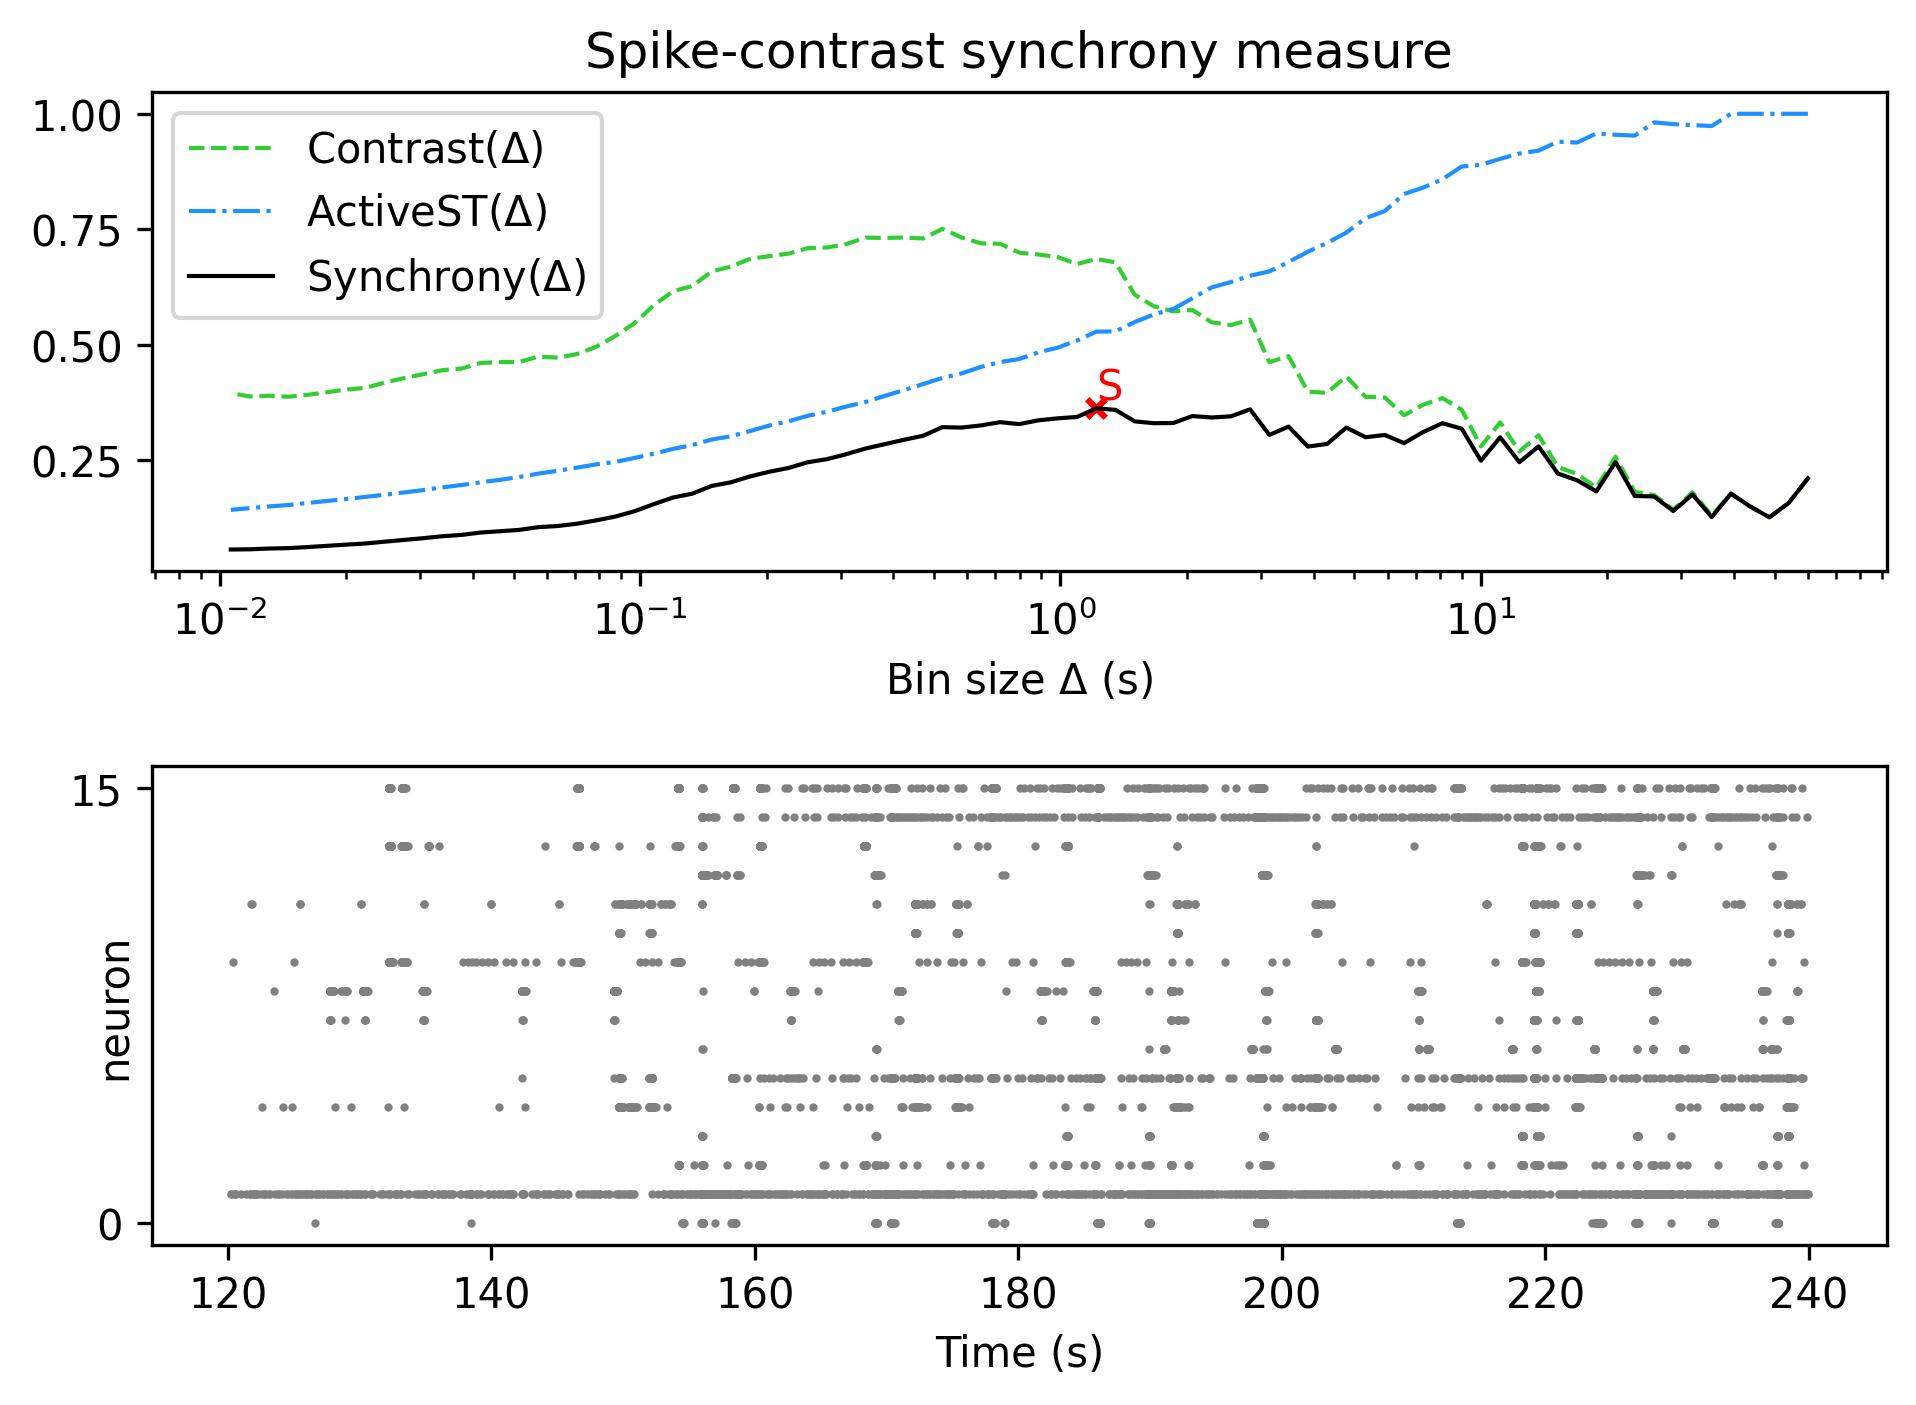

Data behind this chart, as committed beside it:
, Spike-contrast (60.0 s), Spike-contrast (54.0 s), Spike-contrast (48.6 s), Spike-contrast (43.74 s), Spike-contrast (39.366 s), Spike-contrast (35.429 s), Spike-contrast (31.886 s), Spike-contrast (28.698 s), Spike-contrast (25.828 s), Spike-contrast (23.245 s), Spike-contrast (20.921 s), Spike-contrast (18.829 s), Spike-contrast (16.946 s), Spike-contrast (15.251 s), Spike-contrast (13.726 s), Spike-contrast (12.353 s), Spike-contrast (11.118 s), Spike-contrast (10.006 s), Spike-contrast (9.006 s), Spike-contrast (8.105 s), Spike-contrast (7.295 s), Spike-contrast (6.565 s), Spike-contrast (5.909 s)
0, 0.2101, 0.1568, 0.1258, 0.1491, 0.177, 0.1263, 0.1753, 0.1394, 0.1709, 0.1719, 0.2453, 0.182, 0.2059, 0.2206, 0.2793, 0.2452, 0.2991, 0.2485, 0.3178, 0.3296, 0.3106, 0.2866, 0.3042
